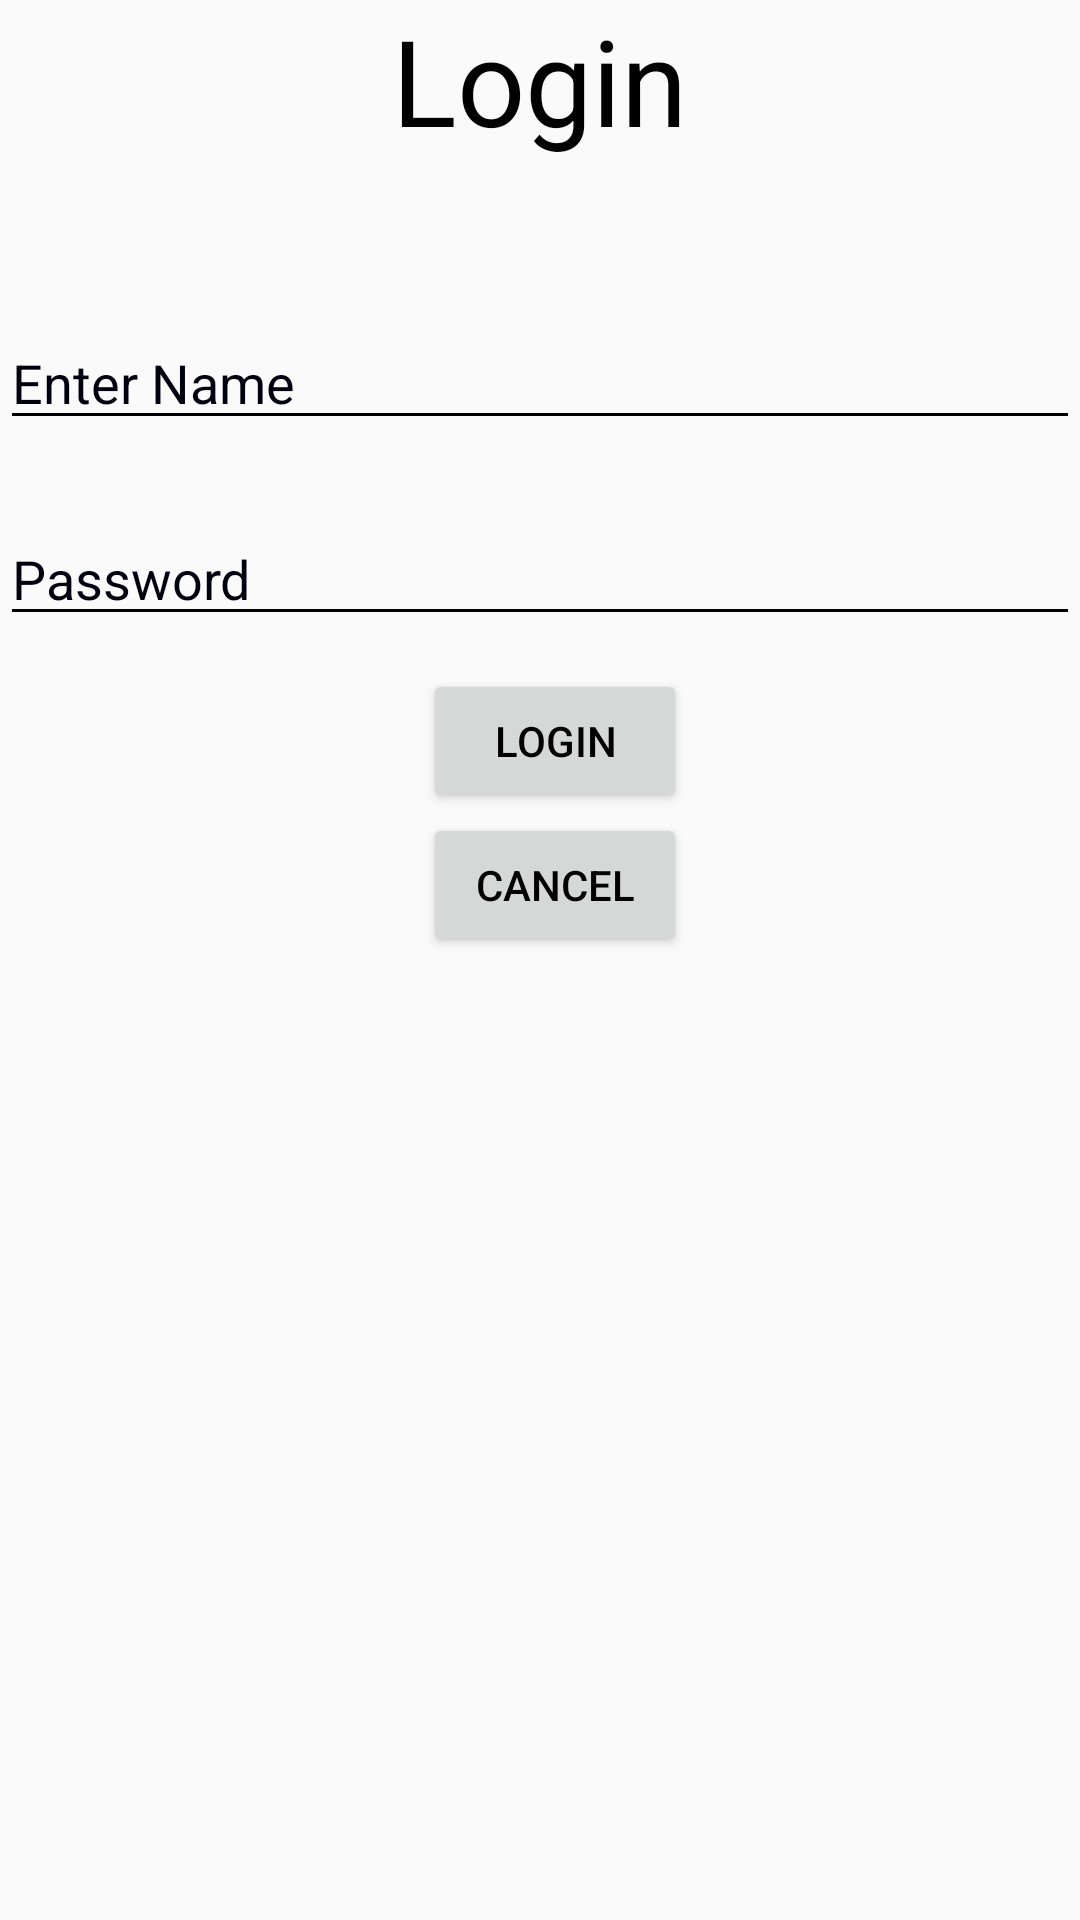

Here is an Android app screen rendered from its layout file. Give the layout XML and the strings, colors and styles it references.
<!-- AndroidManifest.xml: application theme AppTheme -->
<!-- res/layout/login.xml -->
<?xml version="1.0" encoding="utf-8"?>
<RelativeLayout xmlns:android = "http://schemas.android.com/apk/res/android"
    xmlns:tools = "http://schemas.android.com/tools" android:layout_width="match_parent"
    android:layout_height = "match_parent"  tools:context = ".MainActivity">



<TextView
        android:id="@+id/textview"
        android:layout_width="wrap_content"
        android:layout_height="wrap_content"
        android:layout_alignParentTop="true"
        android:layout_centerHorizontal="true"
        android:text="Login"
        android:textSize="40dp" />


    <EditText
        android:layout_width = "match_parent"
        android:layout_height = "wrap_content"
        android:id = "@+id/editText"
        android:hint = "Enter Name"
        android:focusable = "true"
        android:textColorHighlight = "#000000"
        android:textColorHint = "#00000f"
        android:layout_marginTop = "52dp"

        android:layout_below="@+id/textview"
        android:layout_alignParentStart="true" />



    <EditText
        android:layout_width="match_parent"
        android:layout_height="wrap_content"
        android:inputType="textPassword"
        android:ems="10"
        android:id="@+id/editText2"
        android:textColorHint="#00000f"
        android:hint="Password"
        android:layout_marginTop="24dp"
        android:layout_below="@+id/editText"
        android:layout_alignParentStart="true" />


    <Button
        android:id="@+id/button"
        android:layout_width="wrap_content"
        android:layout_height="wrap_content"
        android:text="login"
        android:layout_below="@+id/editText2"
        android:layout_alignEnd="@+id/textview"
        android:layout_marginTop="11dp" />

    <Button
        android:layout_width="wrap_content"
        android:layout_height="wrap_content"
        android:text="Cancel"
        android:id="@+id/button2"
        android:layout_below="@+id/button"
        android:layout_alignStart="@+id/button" />

</RelativeLayout>
<!-- resources referenced by this layout -->
<resources>
  <style name="AppTheme" parent="Theme.AppCompat.Light.DarkActionBar">
          
          <item name="colorPrimary">@color/colorPrimary</item>
          <item name="colorPrimaryDark">@color/colorPrimaryDark</item>
          <item name="colorAccent">@color/colorAccent</item>
          
          
          
          <item name="android:textColor">@color/colorText</item>
          <item name="android:textColorHint">@color/colorText</item>
          <item name="colorControlNormal">@color/colorText</item>
          <item name="colorControlActivated">@color/colorText</item>
      </style>
  <color name="colorPrimary">#3F51B5</color>
  <color name="colorPrimaryDark">#303F9F</color>
  <color name="colorAccent">#FFFFFF</color>
  <color name="colorText">#000000</color>
</resources>
